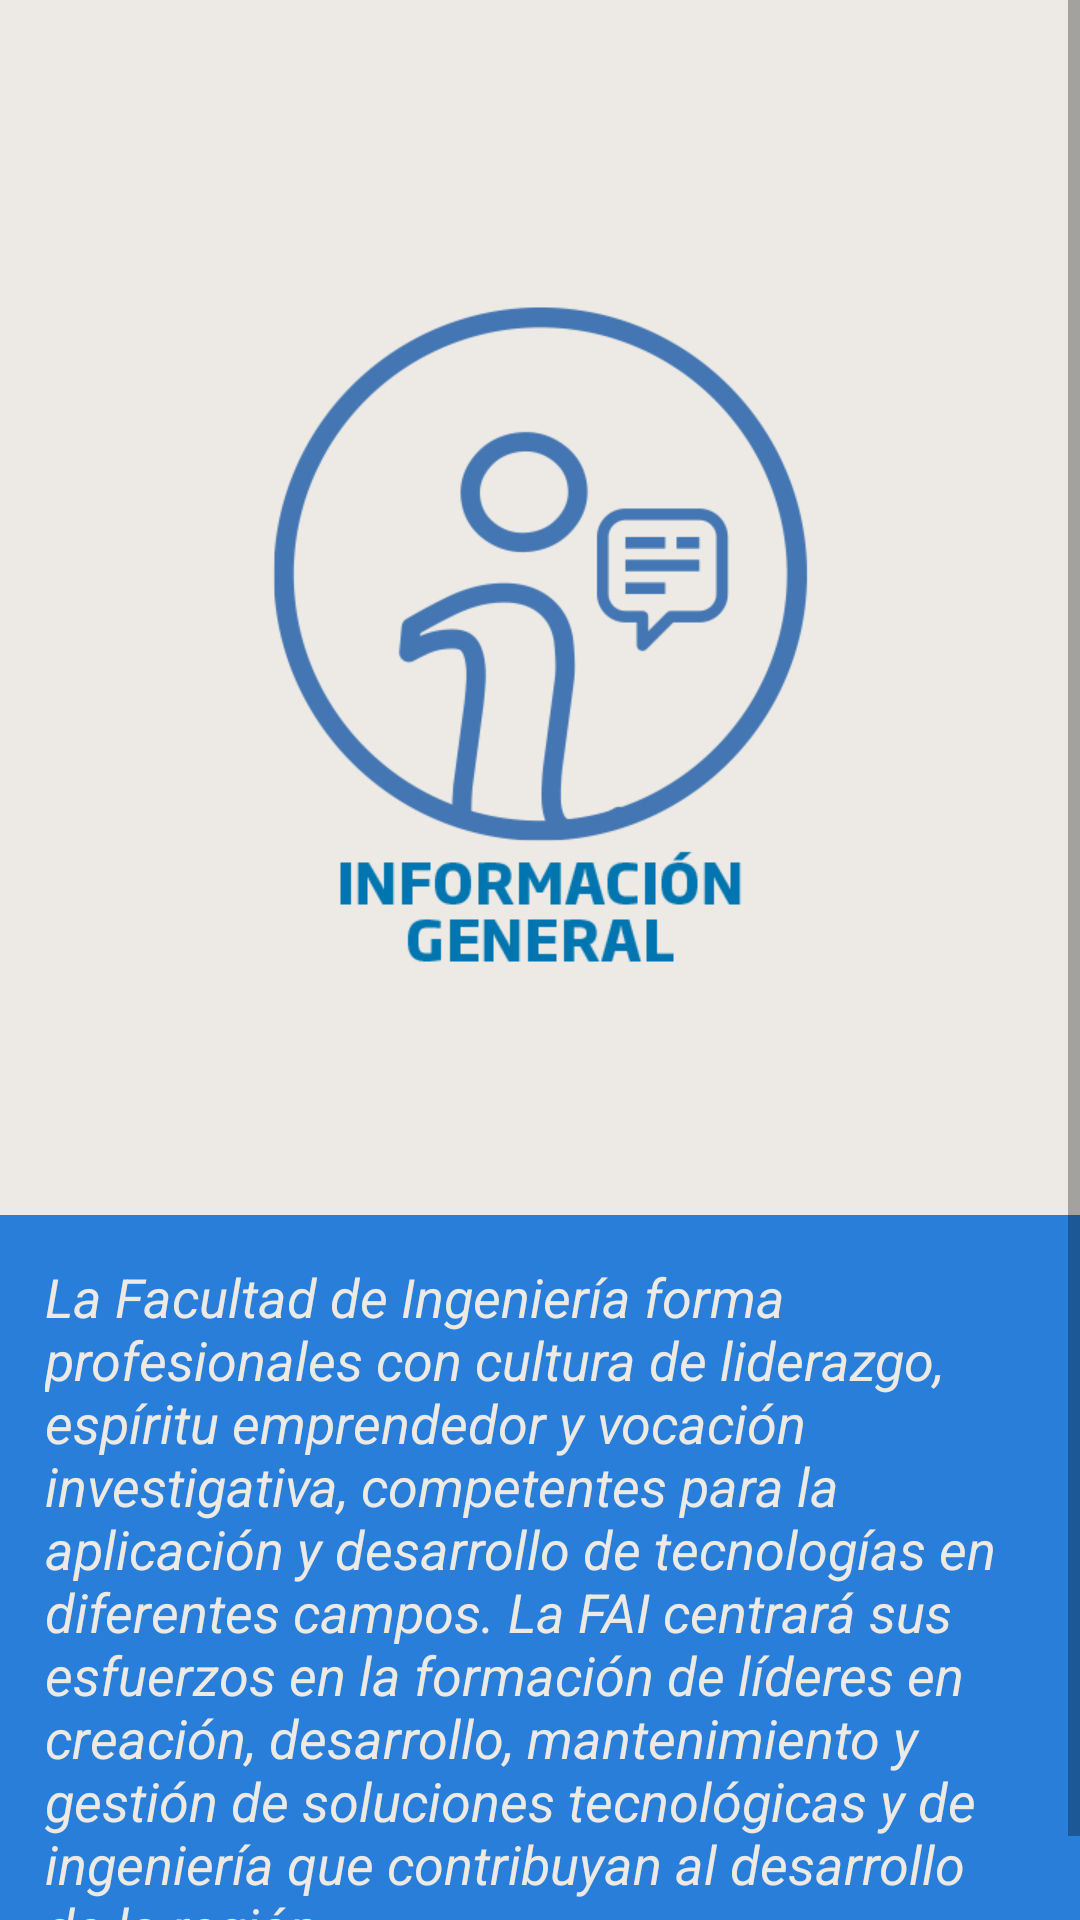

Android layout source for this screen:
<!-- AndroidManifest.xml: application theme Theme.SemilleroUniAutonoma.NoActionBar -->
<!-- res/layout/fragment_informacion.xml -->
<?xml version="1.0" encoding="utf-8"?>
<LinearLayout xmlns:android="http://schemas.android.com/apk/res/android"
    xmlns:app="http://schemas.android.com/apk/res-auto"
    xmlns:tools="http://schemas.android.com/tools"
    android:layout_width="match_parent"
    android:layout_height="match_parent"
    android:orientation="vertical"
    tools:context=".view.InformacionFragment"
    android:background="@color/texto_secundario">

    <ScrollView
        android:layout_width="match_parent"
        android:layout_height="match_parent">

        <LinearLayout
            android:layout_width="match_parent"
            android:layout_height="wrap_content"
            android:orientation="vertical"
            android:layout_marginTop="50dp">

            <ImageView
                android:layout_width="match_parent"
                android:layout_height="250dp"
                android:layout_gravity="center"
                android:layout_margin="30dp"
                android:src="@drawable/informacion"/>

            <TextView
                android:id="@+id/informaciongeneral"
                android:layout_width="match_parent"
                android:layout_height="wrap_content"
                android:layout_marginTop="45dp"
                android:background="@color/azul_secundario"
                android:text="@string/desc_ing"
                android:textColor="@color/texto_secundario"
                android:textSize="18dp"
                android:textStyle="italic"
                android:padding="15dp"/>

        </LinearLayout>

    </ScrollView>
</LinearLayout>
<!-- resources referenced by this layout -->
<resources>
  <color name="azul_secundario">#297ED9</color>
  <color name="texto_secundario">#EDEAE5</color>
  <!-- drawable informacion: png bitmap (drawable-v24, 27323 bytes) -->
  <string name="desc_ing">La Facultad de Ingeniería forma profesionales con cultura de liderazgo, espíritu emprendedor y vocación investigativa, competentes para la aplicación y desarrollo de tecnologías en diferentes campos. La FAI centrará sus esfuerzos en la formación de líderes en creación, desarrollo, mantenimiento y gestión de soluciones tecnológicas y de ingeniería que contribuyan al desarrollo de la región.</string>
  <style name="Theme.SemilleroUniAutonoma.NoActionBar">
          <item name="windowActionBar">false</item>
          <item name="windowNoTitle">true</item>
      </style>
</resources>
